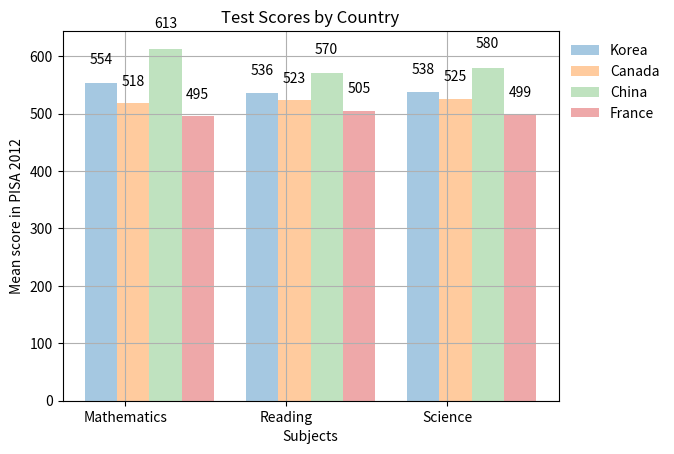

Generate this figure with matplotlib:
import matplotlib.pyplot as plt
import numpy as np

col_count = 3
bar_width = .2
korea_scores = (554, 536, 538)
canada_scores = (518, 523, 525)
china_scores = (613, 570, 580)
france_scores = (495, 505, 499)

index = np.arange(col_count)



# These are all objects

k1 = plt.bar(index, korea_scores, bar_width,
             alpha=.4,
             label="Korea")
c1 = plt.bar(index + 0.2, canada_scores, bar_width,
             alpha=.4,
             label="Canada"
             )
ch1 = plt.bar(index + 0.4, china_scores, bar_width,
              alpha=.3,
              label="China"
              )
f1 = plt.bar(index + 0.6, france_scores, bar_width,
             alpha=.4,
             label="France"
             )


def CreateLabels(data):
    for item in data:
        height = item.get_height()
        plt.text(item.get_x() + item.get_width() / 2., height*1.05,
                 '%d' % int(height),
                 ha='center', va='bottom')


CreateLabels(k1)
CreateLabels(c1)
CreateLabels(ch1)
CreateLabels(f1)
plt.ylabel("Mean score in PISA 2012")
plt.xlabel("Subjects")
plt.title("Test Scores by Country")
plt.xticks(index + .3/2, ("Mathematics", "Reading", "Science"))
plt.legend(frameon=False,bbox_to_anchor=(1,1), loc=2)

for item in k1:
    print(item.get_x())


plt.grid('True')
plt.show()